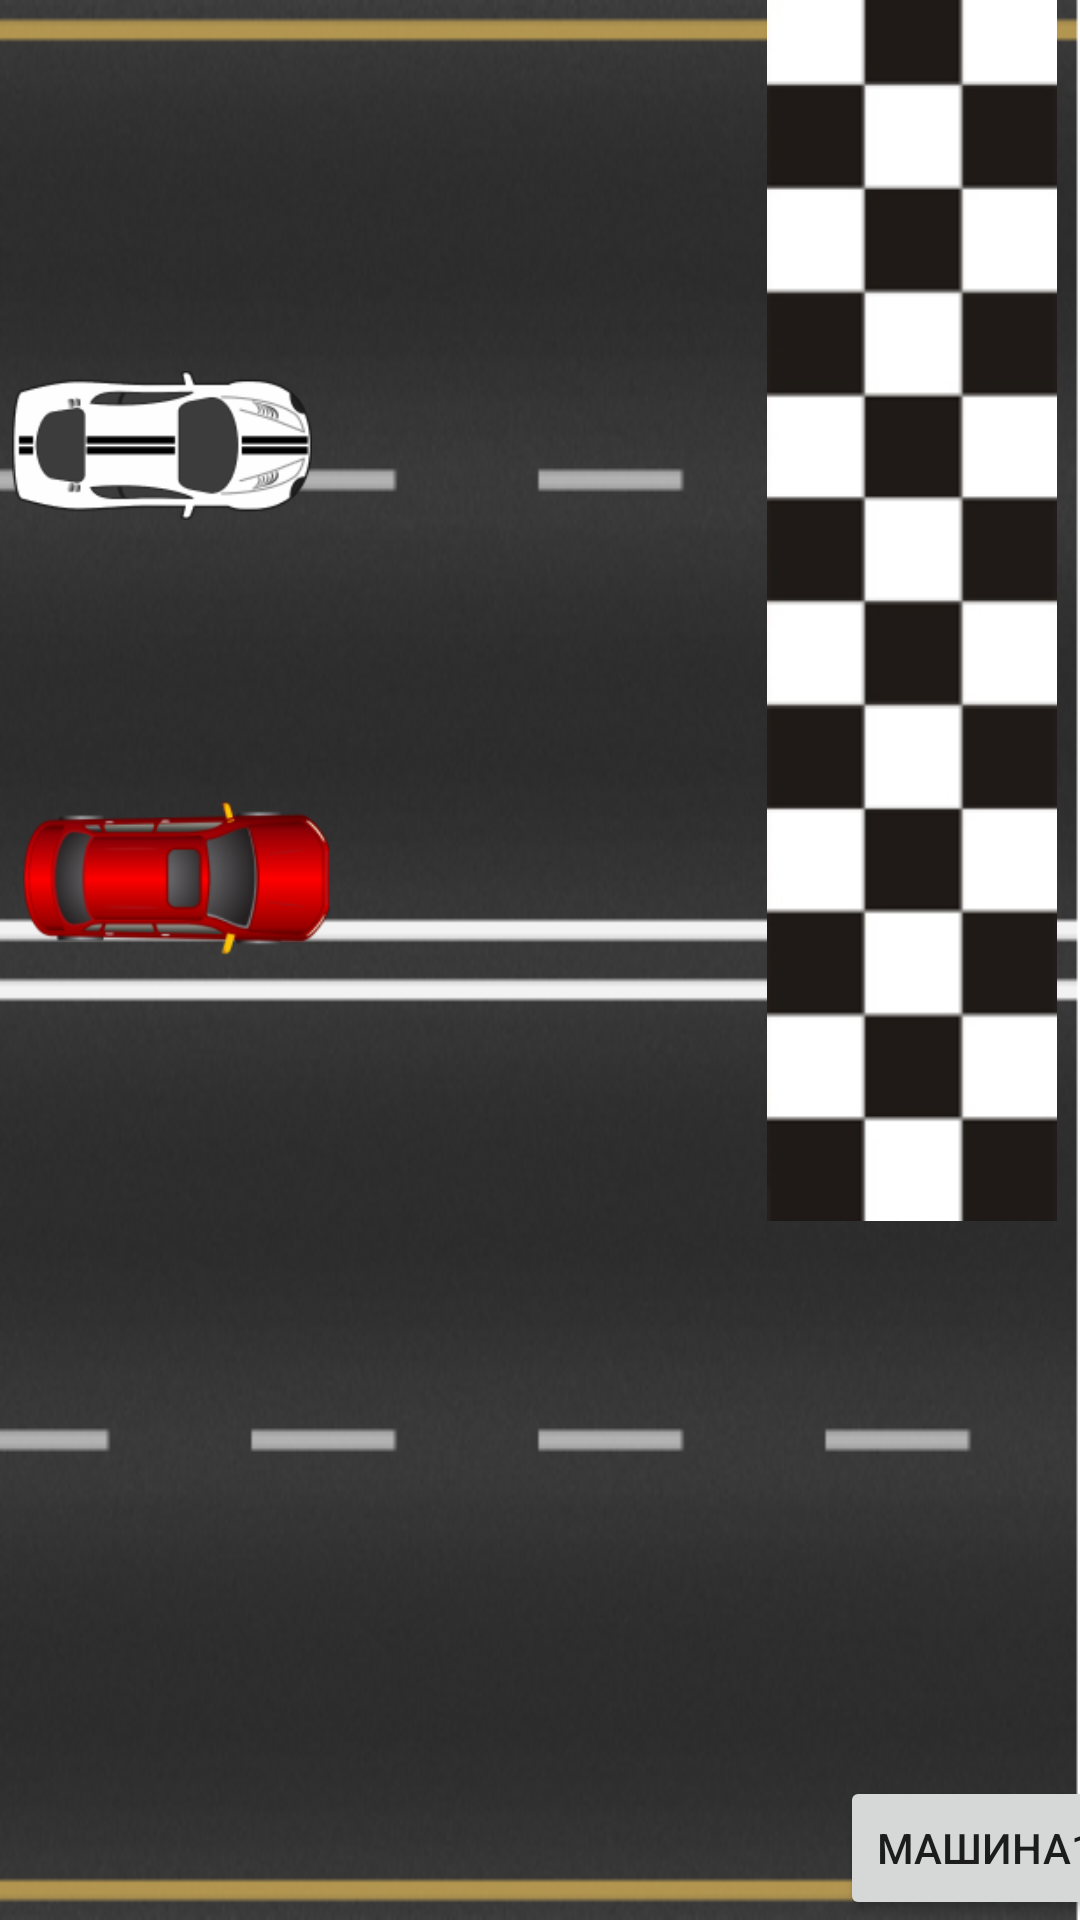

Reconstruct the res/layout file that produces this screen, plus the resources it refers to.
<!-- AndroidManifest.xml: application theme Theme.pr11Barsuk -->
<!-- res/layout/activity_play.xml -->
<?xml version="1.0" encoding="utf-8"?>
<androidx.constraintlayout.widget.ConstraintLayout xmlns:android="http://schemas.android.com/apk/res/android"
    xmlns:app="http://schemas.android.com/apk/res-auto"
    xmlns:tools="http://schemas.android.com/tools"
    android:layout_width="match_parent"
    android:layout_height="match_parent"
    android:background="@drawable/road3_1"
    tools:context=".Play">

    <Button
        android:id="@+id/drive2"
        android:layout_width="wrap_content"
        android:layout_height="wrap_content"
        android:layout_marginEnd="264dp"
        android:text="МАшина2"
        app:layout_constraintBottom_toBottomOf="parent"
        app:layout_constraintEnd_toStartOf="@+id/imageView" />

    <Button
        android:id="@+id/start2"
        android:layout_width="90dp"
        android:layout_height="61dp"
        android:layout_marginBottom="348dp"
        android:text="Start"
        app:layout_constraintBottom_toBottomOf="parent"
        app:layout_constraintEnd_toStartOf="@+id/drive2"
        app:layout_constraintHorizontal_bias="0.518"
        app:layout_constraintStart_toEndOf="@+id/drive1" />

    <Button
        android:id="@+id/drive1"
        android:layout_width="wrap_content"
        android:layout_height="wrap_content"
        android:layout_marginStart="280dp"
        android:text="Машина1"
        app:layout_constraintBottom_toBottomOf="parent"
        app:layout_constraintStart_toStartOf="parent" />

    <ImageView
        android:id="@+id/imageView"
        android:layout_width="112dp"
        android:layout_height="407dp"
        app:layout_constraintEnd_toEndOf="parent"
        app:layout_constraintTop_toTopOf="parent"
        app:srcCompat="@drawable/chess_1" />

    <ImageView
        android:id="@+id/Car1"
        android:layout_width="110dp"
        android:layout_height="113dp"
        android:layout_marginStart="4dp"
        android:layout_marginTop="236dp"
        app:layout_constraintStart_toStartOf="parent"
        app:layout_constraintTop_toTopOf="parent"
        app:srcCompat="@drawable/red3_1" />

    <ImageView
        android:id="@+id/Car2"
        android:layout_width="100dp"
        android:layout_height="57dp"
        android:layout_marginStart="4dp"
        android:layout_marginTop="120dp"
        app:layout_constraintStart_toStartOf="parent"
        app:layout_constraintTop_toTopOf="parent"
        app:srcCompat="@drawable/car2" />

    <TextView
        android:id="@+id/tvResult"
        android:layout_width="wrap_content"
        android:layout_height="wrap_content"
        android:text=""
        android:textColor="@color/white"
        app:layout_constraintBottom_toBottomOf="parent"
        app:layout_constraintEnd_toEndOf="parent"
        app:layout_constraintHorizontal_bias="0.451"
        app:layout_constraintStart_toStartOf="parent"
        app:layout_constraintTop_toTopOf="parent"
        app:layout_constraintVertical_bias="0.418" />

</androidx.constraintlayout.widget.ConstraintLayout>
<!-- resources referenced by this layout -->
<resources>
  <color name="white">#FFFFFFFF</color>
  <!-- drawable car2: png bitmap (drawable, 7134 bytes) -->
  <!-- drawable chess_1: png bitmap (drawable, 5741 bytes) -->
  <!-- drawable red3_1: png bitmap (drawable, 12297 bytes) -->
  <!-- drawable road3_1: png bitmap (drawable, 84167 bytes) -->
  <style name="Theme.pr11Barsuk" parent="Theme.MaterialComponents.DayNight.NoActionBar">
          
          <item name="colorPrimary">@color/red</item>
          <item name="colorPrimaryVariant">@color/purple_700</item>
          <item name="colorOnPrimary">@color/white</item>
          
          <item name="colorSecondary">@color/teal_200</item>
          <item name="colorSecondaryVariant">@color/teal_700</item>
          <item name="colorOnSecondary">@color/black</item>
          
          <item name="android:statusBarColor">?attr/colorPrimaryVariant</item>
          
      </style>
  <color name="red">#EE0000</color>
  <color name="purple_700">#FF3700B3</color>
  <color name="teal_200">#FF03DAC5</color>
  <color name="teal_700">#FF018786</color>
  <color name="black">#FF000000</color>
</resources>
